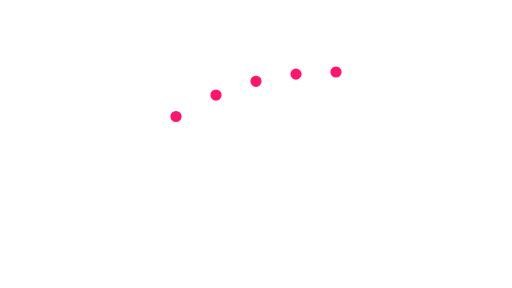
t = 0.00 s
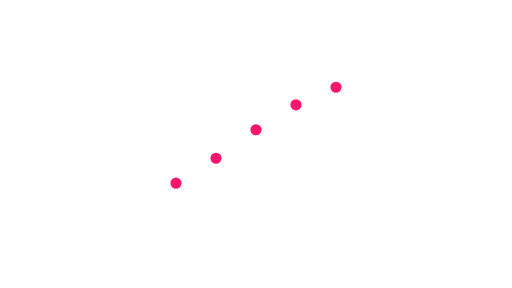
t = 0.25 s
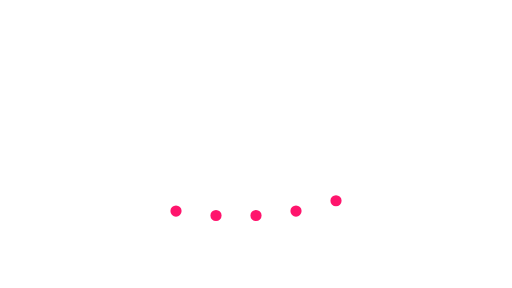
t = 0.75 s
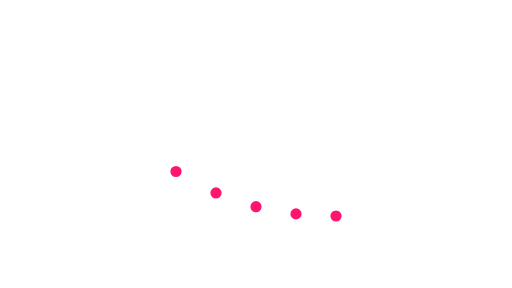
t = 1.00 s
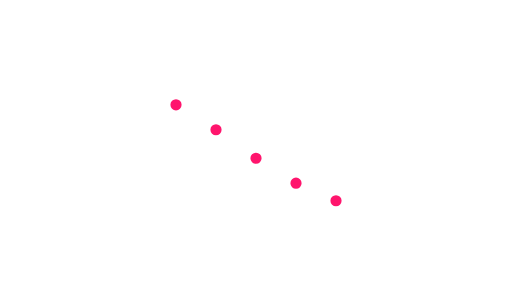
t = 1.25 s
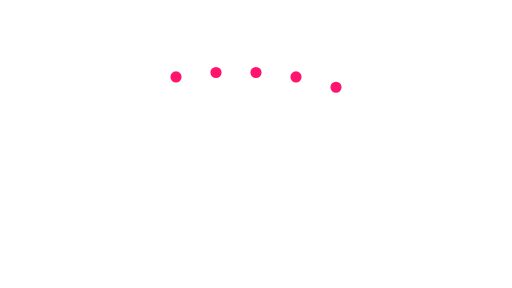
t = 1.75 s

The animated SVG that drew these frames (rendered in a browser with its animation timeline set to each time). Animation: 5 SMIL elements (animate=5); one cycle of 2.00 s, repeats indefinitely.

<svg xmlns='http://www.w3.org/2000/svg' width='1920' height='1080' viewBox='0 0 1920 1080'>
  <circle fill='#FF156D' stroke='#FF156D' stroke-width='14' r='14' cx='660' cy='512'>
    <animate attributeName='cy' calcMode='spline' dur='2' values='270;810;270;' keySplines='.5 0 .5 1;.5 0 .5 1' repeatCount='indefinite' begin='-.4'></animate>
  </circle>
  <circle fill='#FF156D' stroke='#FF156D' stroke-width='14' r='14' cx='810' cy='512'>
    <animate attributeName='cy' calcMode='spline' dur='2' values='270;810;270;' keySplines='.5 0 .5 1;.5 0 .5 1' repeatCount='indefinite' begin='-.3'></animate>
  </circle>
  <circle fill='#FF156D' stroke='#FF156D' stroke-width='14' r='14' cx='960' cy='512'>
    <animate attributeName='cy' calcMode='spline' dur='2' values='270;810;270;' keySplines='.5 0 .5 1;.5 0 .5 1' repeatCount='indefinite' begin='-.2'></animate>
  </circle>
  <circle fill='#FF156D' stroke='#FF156D' stroke-width='14' r='14' cx='1110' cy='512'>
    <animate attributeName='cy' calcMode='spline' dur='2' values='270;810;270;' keySplines='.5 0 .5 1;.5 0 .5 1' repeatCount='indefinite' begin='-.1'></animate>
  </circle>
  <circle fill='#FF156D' stroke='#FF156D' stroke-width='14' r='14' cx='1260' cy='512'>
    <animate attributeName='cy' calcMode='spline' dur='2' values='270;810;270;' keySplines='.5 0 .5 1;.5 0 .5 1' repeatCount='indefinite' begin='0'></animate>
  </circle>
</svg>
